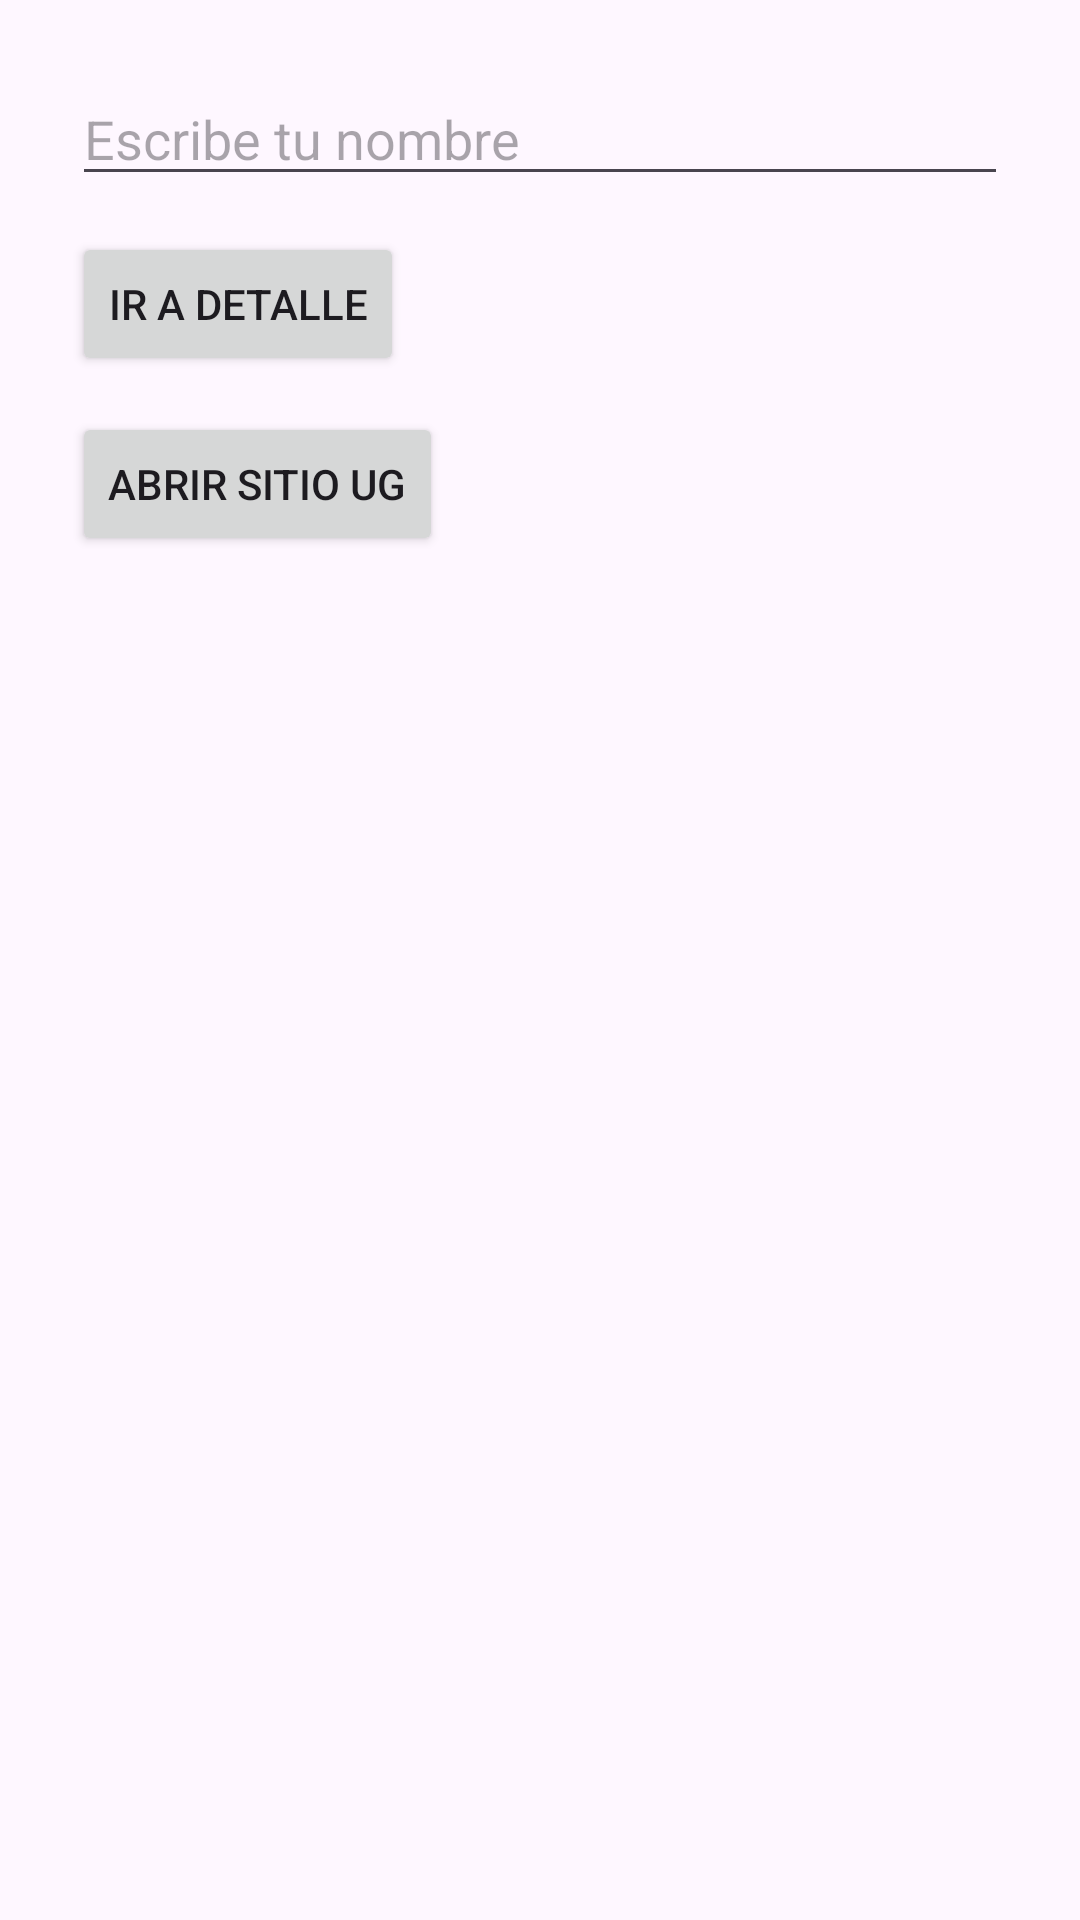

Produce the Android XML layout that renders to this screen, including the resource entries it uses.
<!-- AndroidManifest.xml: application theme Theme.NavegacionUG -->
<!-- res/layout/activity_main.xml -->
<?xml version="1.0" encoding="utf-8"?>
<LinearLayout xmlns:android="http://schemas.android.com/apk/res/android"
    android:orientation="vertical"
    android:padding="24dp"
    android:layout_width="match_parent"
    android:layout_height="match_parent">
    <EditText
        android:id="@+id/etNombre"
        android:hint="Escribe tu nombre"
        android:layout_width="match_parent"
        android:layout_height="wrap_content" />
    <Button
        android:id="@+id/btnDetalle"
        android:text="Ir a Detalle"
        android:layout_marginTop="12dp"
        android:layout_width="wrap_content"
        android:layout_height="wrap_content" />
    <Button
        android:id="@+id/btnWeb"
        android:text="Abrir sitio UG"
        android:layout_marginTop="12dp"
        android:layout_width="wrap_content"
        android:layout_height="wrap_content" />
</LinearLayout>
<!-- resources referenced by this layout -->
<resources>
  <style name="Theme.NavegacionUG" parent="Base.Theme.NavegacionUG" />
  <style name="Base.Theme.NavegacionUG" parent="Theme.Material3.DayNight.NoActionBar">
          
          
      </style>
</resources>
